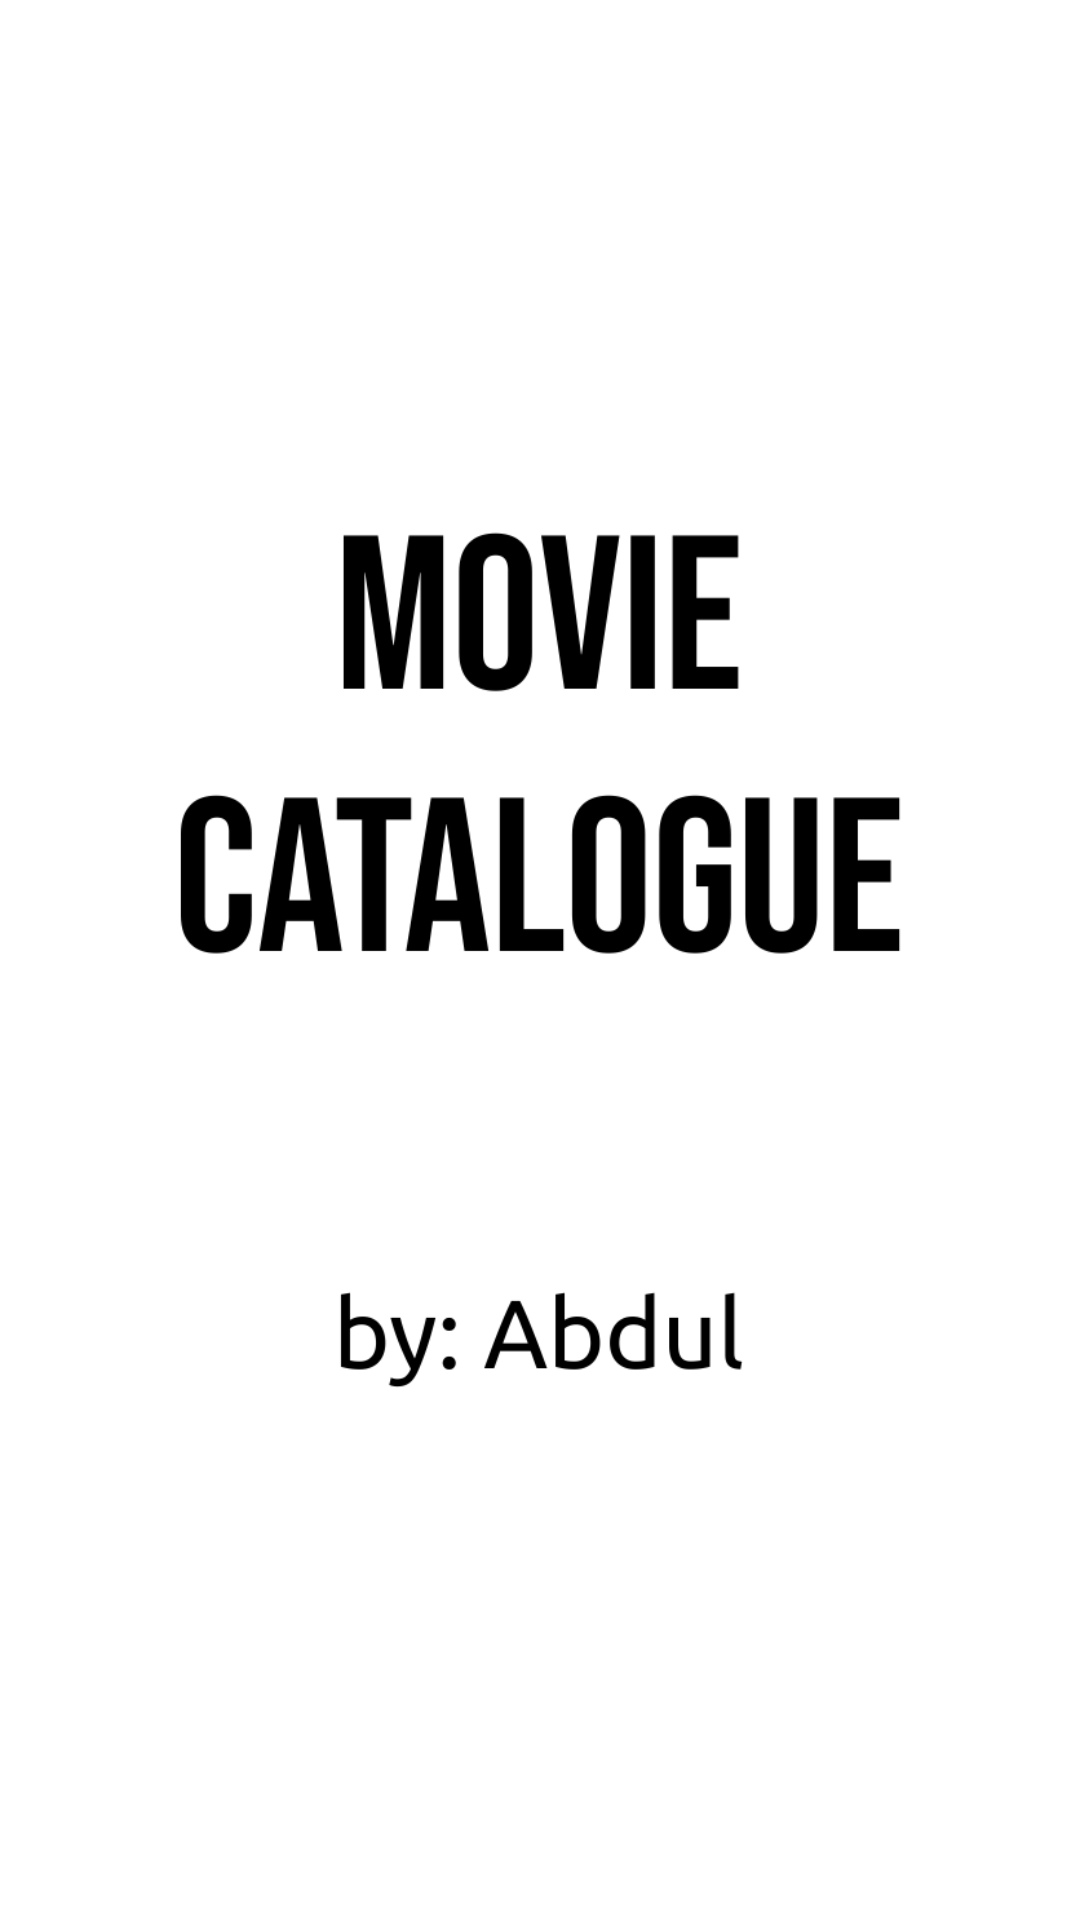

Here is an Android app screen rendered from its layout file. Give the layout XML and the strings, colors and styles it references.
<!-- AndroidManifest.xml: application theme Theme.MyMovieCatalogue -->
<!-- res/layout/activity_splash_screen.xml -->
<?xml version="1.0" encoding="utf-8"?>
<androidx.constraintlayout.widget.ConstraintLayout xmlns:android="http://schemas.android.com/apk/res/android"
    xmlns:app="http://schemas.android.com/apk/res-auto"
    xmlns:tools="http://schemas.android.com/tools"
    android:layout_width="match_parent"
    android:layout_height="match_parent"
    tools:context=".SplashScreen">

    <ImageView
        android:layout_width="match_parent"
        android:layout_height="match_parent"
        android:src="@drawable/splash_screen"
        app:layout_constraintStart_toStartOf="parent"
        app:layout_constraintEnd_toEndOf="parent"
        app:layout_constraintBottom_toBottomOf="parent"
        app:layout_constraintTop_toTopOf="parent"
        android:contentDescription="@string/spalsh_screen"/>

</androidx.constraintlayout.widget.ConstraintLayout>
<!-- resources referenced by this layout -->
<resources>
  <!-- drawable splash_screen: png bitmap (drawable, 27352 bytes) -->
  <string name="spalsh_screen">splash screen</string>
  <style name="Theme.MyMovieCatalogue" parent="Theme.MaterialComponents.DayNight.DarkActionBar">
          
          <item name="colorPrimary">@color/purple_500</item>
          <item name="colorPrimaryVariant">@color/purple_700</item>
          <item name="colorOnPrimary">@color/white</item>
          
          <item name="colorSecondary">@color/teal_200</item>
          <item name="colorSecondaryVariant">@color/teal_700</item>
          <item name="colorOnSecondary">@color/black</item>
          
          <item name="android:statusBarColor" tools:targetApi="l">?attr/colorPrimaryVariant</item>
          
      </style>
  <!-- not gathered from this repository: default colours our renderer supplied (Android Studio template values) -->
  <color name="purple_500">#FF6200EE</color>
  <color name="purple_700">#FF3700B3</color>
  <color name="teal_200">#FF03DAC5</color>
  <color name="teal_700">#FF018786</color>
  <color name="black">#FF000000</color>
  <color name="white">#FFFFFFFF</color>
</resources>
